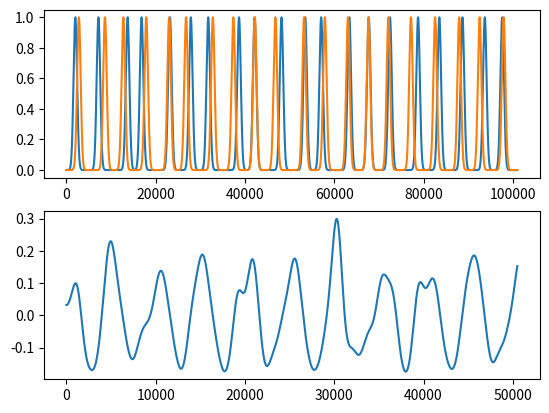

Write the Python code that produced this figure.
import numpy as np

from  matplotlib import pyplot as plt


fs = 1000
dt = 1 / fs
sig = .4
t1 = np.arange(0, 100, 5, dtype=float)
t2 = np.arange(0, 100, 5, dtype=float)
t1 += np.random.rand(t1.shape[0]) * 2
t2 += np.random.rand(t2.shape[0]) * 2
mini = np.minimum(t1[0], t2[0])
t1 -= mini
t2 -= mini
dur = np.ceil(np.maximum(t1[-1], t2[-1])) + 1
l1 = np.zeros(dur.astype(int) * fs)
l2 = np.copy(l1)
l1[np.round(t1 * fs).astype(int)] += 1
l2[np.round(t2 * fs).astype(int)] += 1
x = np.arange(-5 * sig, 5 * sig, dt)
y = np.exp(-np.power(x, 2) / (2*np.power(sig, 2)))
l1 = np.convolve(y, l1)
l2 = np.convolve(y, l2)
l2_part = l2[:round(.5 * len(l2))]
print(l2_part)
corr = np.correlate(l1 - l1.mean(), l2_part - l2_part.mean(), mode='valid') / (l1.std() * l2_part.std()) / l1.shape[0]
#corr = np.correlate(l1 - l1.mean(), l2 - l2.mean(), mode='full') / (l1.std() * l2.std()) / l1.shape[0]

fig, ax = plt.subplots(2)
ax[0].plot(l1)
ax[0].plot(l2)
ax[1].plot(corr)
plt.show()
